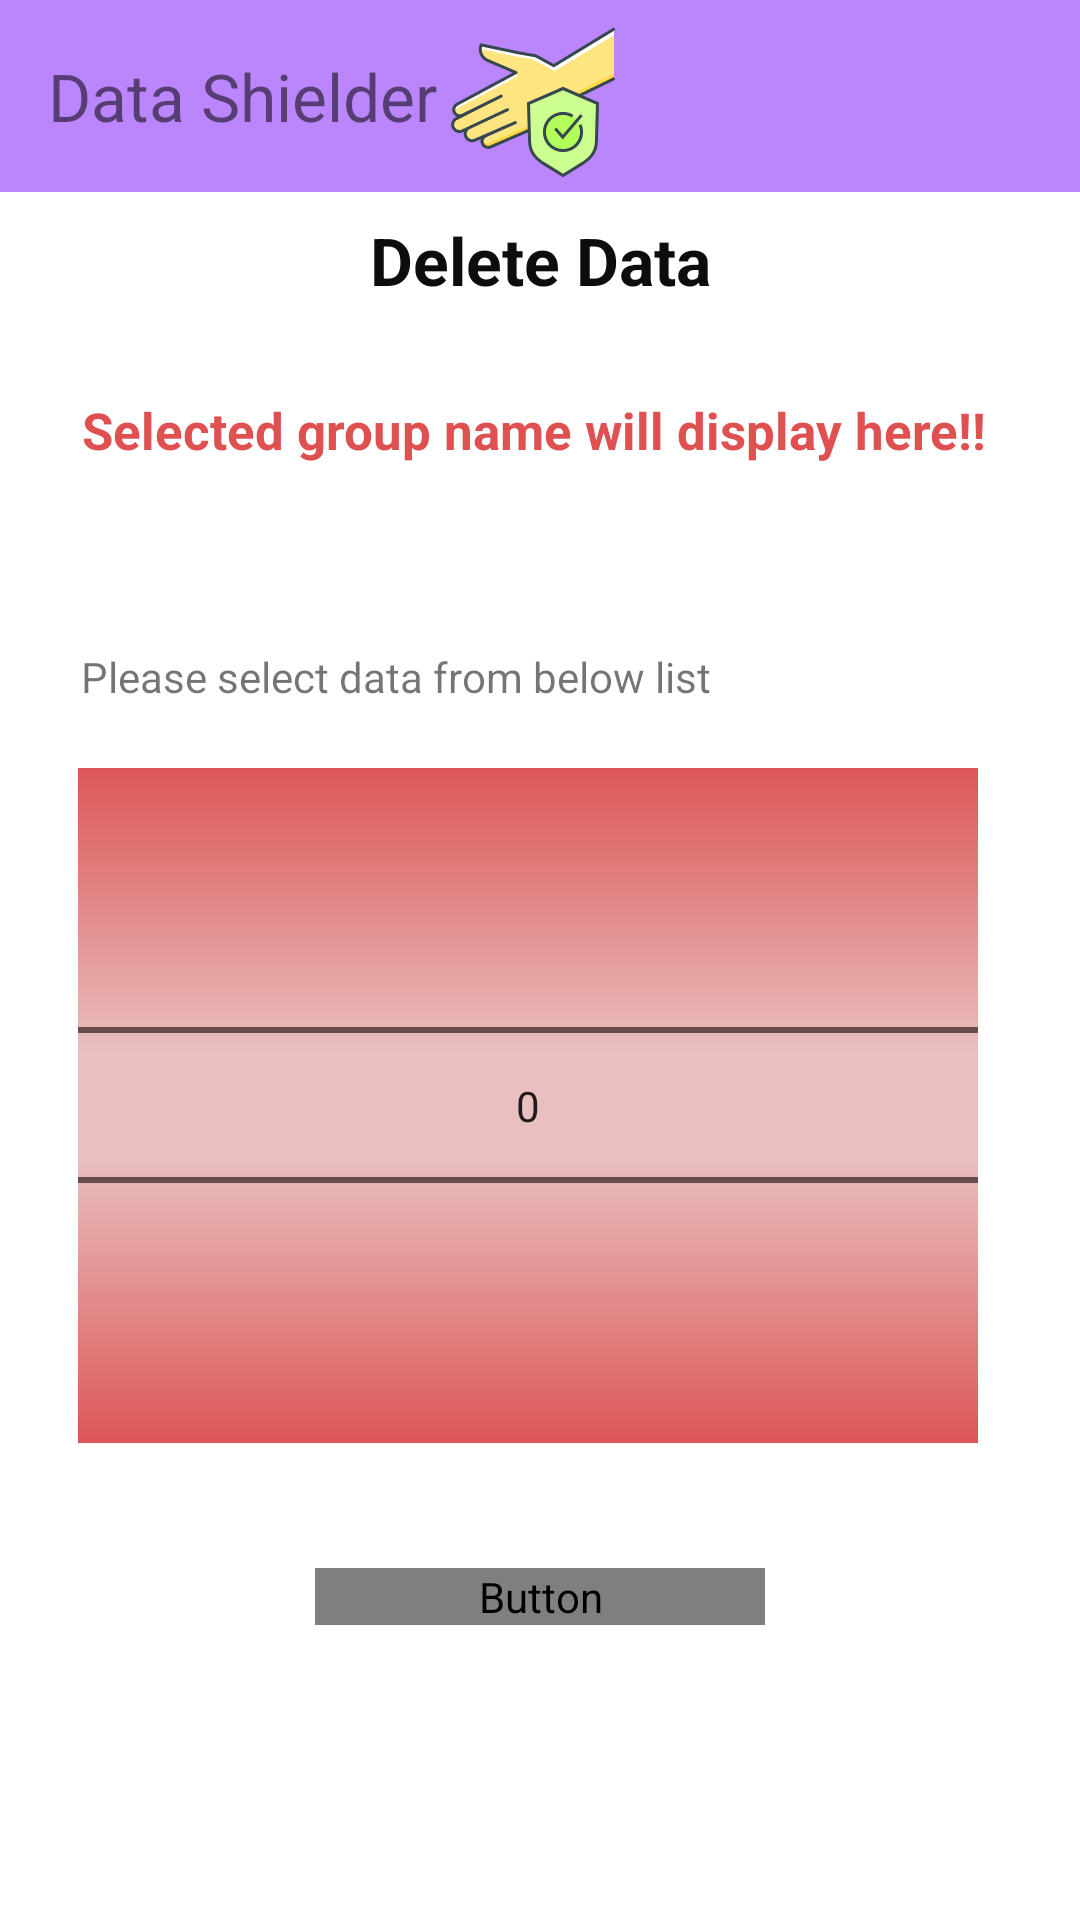

Layout XML and referenced resources for this Android screen:
<!-- AndroidManifest.xml: application theme Theme.slplashScreen -->
<!-- res/layout/delete_configure_customer_group_data_with_month_and_year.xml -->
<?xml version="1.0" encoding="utf-8"?>

<androidx.constraintlayout.widget.ConstraintLayout xmlns:android="http://schemas.android.com/apk/res/android"
    xmlns:app="http://schemas.android.com/apk/res-auto"
    xmlns:tools="http://schemas.android.com/tools"
    android:layout_width="match_parent"
    android:layout_height="match_parent">

    <androidx.appcompat.widget.Toolbar
        android:id="@+id/toolbar"
        android:layout_width="match_parent"
        android:layout_height="wrap_content"
        android:background="@color/purple_200"
        app:layout_constraintStart_toStartOf="parent"
        app:layout_constraintTop_toTopOf="parent"
        android:theme="@style/Theme.SQLiteDb"
        tools:ignore="MissingConstraints">

        <TextView
            android:id="@+id/appName"
            android:layout_width="wrap_content"
            android:layout_height="match_parent"
            android:theme="@style/Theme.SQLiteDb"
            android:paddingStart="0dp"
            android:text="@string/app_name"
            android:textSize="22sp">

        </TextView>


        <ImageView
            android:layout_width="wrap_content"
            android:layout_height="wrap_content"
            android:src="@drawable/ic_logo"
            android:theme="@style/Theme.SQLiteDb"
            tools:layout_editor_absoluteX="213dp">

        </ImageView>

    </androidx.appcompat.widget.Toolbar>



    <TextView
        android:id="@+id/textView5"
        android:layout_width="match_parent"
        android:layout_height="wrap_content"
        android:layout_marginStart="27dp"
        android:layout_marginTop="216dp"
        android:text="Please select data from below list"
        app:layout_constraintStart_toStartOf="parent"
        app:layout_constraintTop_toTopOf="parent" />


    <NumberPicker
        android:id="@+id/numberPickerToDelete"
        android:descendantFocusability="blocksDescendants"
        android:layout_width="300dp"
        android:layout_height="225dp"
        android:layout_marginTop="256dp"
        android:background="#EABFBF"
        android:solidColor="#DC5656"
        android:fadeScrollbars="false"
        android:orientation="vertical"
        app:layout_constraintEnd_toEndOf="parent"
        app:layout_constraintHorizontal_bias="0.432"
        app:layout_constraintStart_toStartOf="parent"
        app:layout_constraintTop_toTopOf="parent" />

    <Button
        android:id="@+id/deleteGroupConfig"
        android:layout_width="150dp"
        android:layout_height="wrap_content"
        android:layout_marginTop="515dp"
        android:background="@drawable/inside_button_shape_management"
        android:text="Delete Data"

        android:textColor="@drawable/button_color_management"
        app:cornerRadius="14dp"

        app:layout_constraintBottom_toBottomOf="parent"
        app:layout_constraintEnd_toEndOf="parent"
        app:layout_constraintHorizontal_bias="0.5"
        app:layout_constraintStart_toStartOf="parent"
        app:layout_constraintTop_toTopOf="parent"
        app:layout_constraintVertical_bias="0.071" />

    <TextView
        android:id="@+id/showSelectedGroupInDelete"
        android:layout_width="wrap_content"
        android:layout_height="wrap_content"
        android:layout_marginStart="5dp"
        android:layout_marginTop="132dp"
        android:text="Selected group name will display here!!"
        android:textColor="#DF5050"
        android:textSize="17sp"
        android:textStyle="bold"
        app:layout_constraintEnd_toEndOf="parent"
        app:layout_constraintHorizontal_bias="0.42"
        app:layout_constraintStart_toStartOf="parent"
        app:layout_constraintTop_toTopOf="parent" />

    <TextView
        android:id="@+id/textView7"
        android:layout_width="wrap_content"
        android:layout_height="wrap_content"
        android:layout_marginTop="72dp"
        android:text="Delete Data"
        android:textColor="#0E0D0D"
        android:textSize="22sp"
        android:textStyle="bold"
        app:layout_constraintEnd_toEndOf="parent"
        app:layout_constraintHorizontal_bias="0.5"
        app:layout_constraintStart_toStartOf="parent"
        app:layout_constraintTop_toTopOf="parent" />
</androidx.constraintlayout.widget.ConstraintLayout>
<!-- resources referenced by this layout -->
<resources>
  <!-- drawable ic_logo: vector/xml drawable (drawable, 6448 chars, omitted) -->
  <string name="app_name">Data Shielder</string>
  <style name="Theme.SQLiteDb" parent="Theme.MaterialComponents.DayNight.DarkActionBar">
          
          <item name="colorPrimary">@color/purple_500</item>
          <item name="colorPrimaryVariant">@color/purple_700</item>
          <item name="colorOnPrimary">@color/white</item>
          
          <item name="colorSecondary">@color/teal_200</item>
          <item name="colorSecondaryVariant">@color/teal_700</item>
          <item name="colorOnSecondary">@color/black</item>
          
          <item name="android:statusBarColor" tools:targetApi="l">?attr/colorPrimaryVariant</item>
          
      </style>
  <style name="Theme.slplashScreen" parent="Theme.MaterialComponents.DayNight.DarkActionBar">
          
          <item name="colorPrimary">@color/purple_500</item>
          <item name="colorPrimaryVariant">@color/purple_700</item>
          <item name="colorOnPrimary">@color/white</item>
          
          <item name="colorSecondary">@color/teal_200</item>
          <item name="colorSecondaryVariant">@color/teal_700</item>
          <item name="colorOnSecondary">@color/black</item>
          
          <item name="android:statusBarColor" tools:targetApi="l">?attr/colorPrimaryVariant</item>
          
      </style>
  <!-- not gathered from this repository: default colours our renderer supplied (Android Studio template values) -->
  <color name="purple_200">#FFBB86FC</color>
  <color name="purple_500">#FF6200EE</color>
  <color name="purple_700">#FF3700B3</color>
  <color name="teal_200">#FF03DAC5</color>
  <color name="teal_700">#FF018786</color>
  <color name="black">#FF000000</color>
  <color name="white">#FFFFFFFF</color>
</resources>
